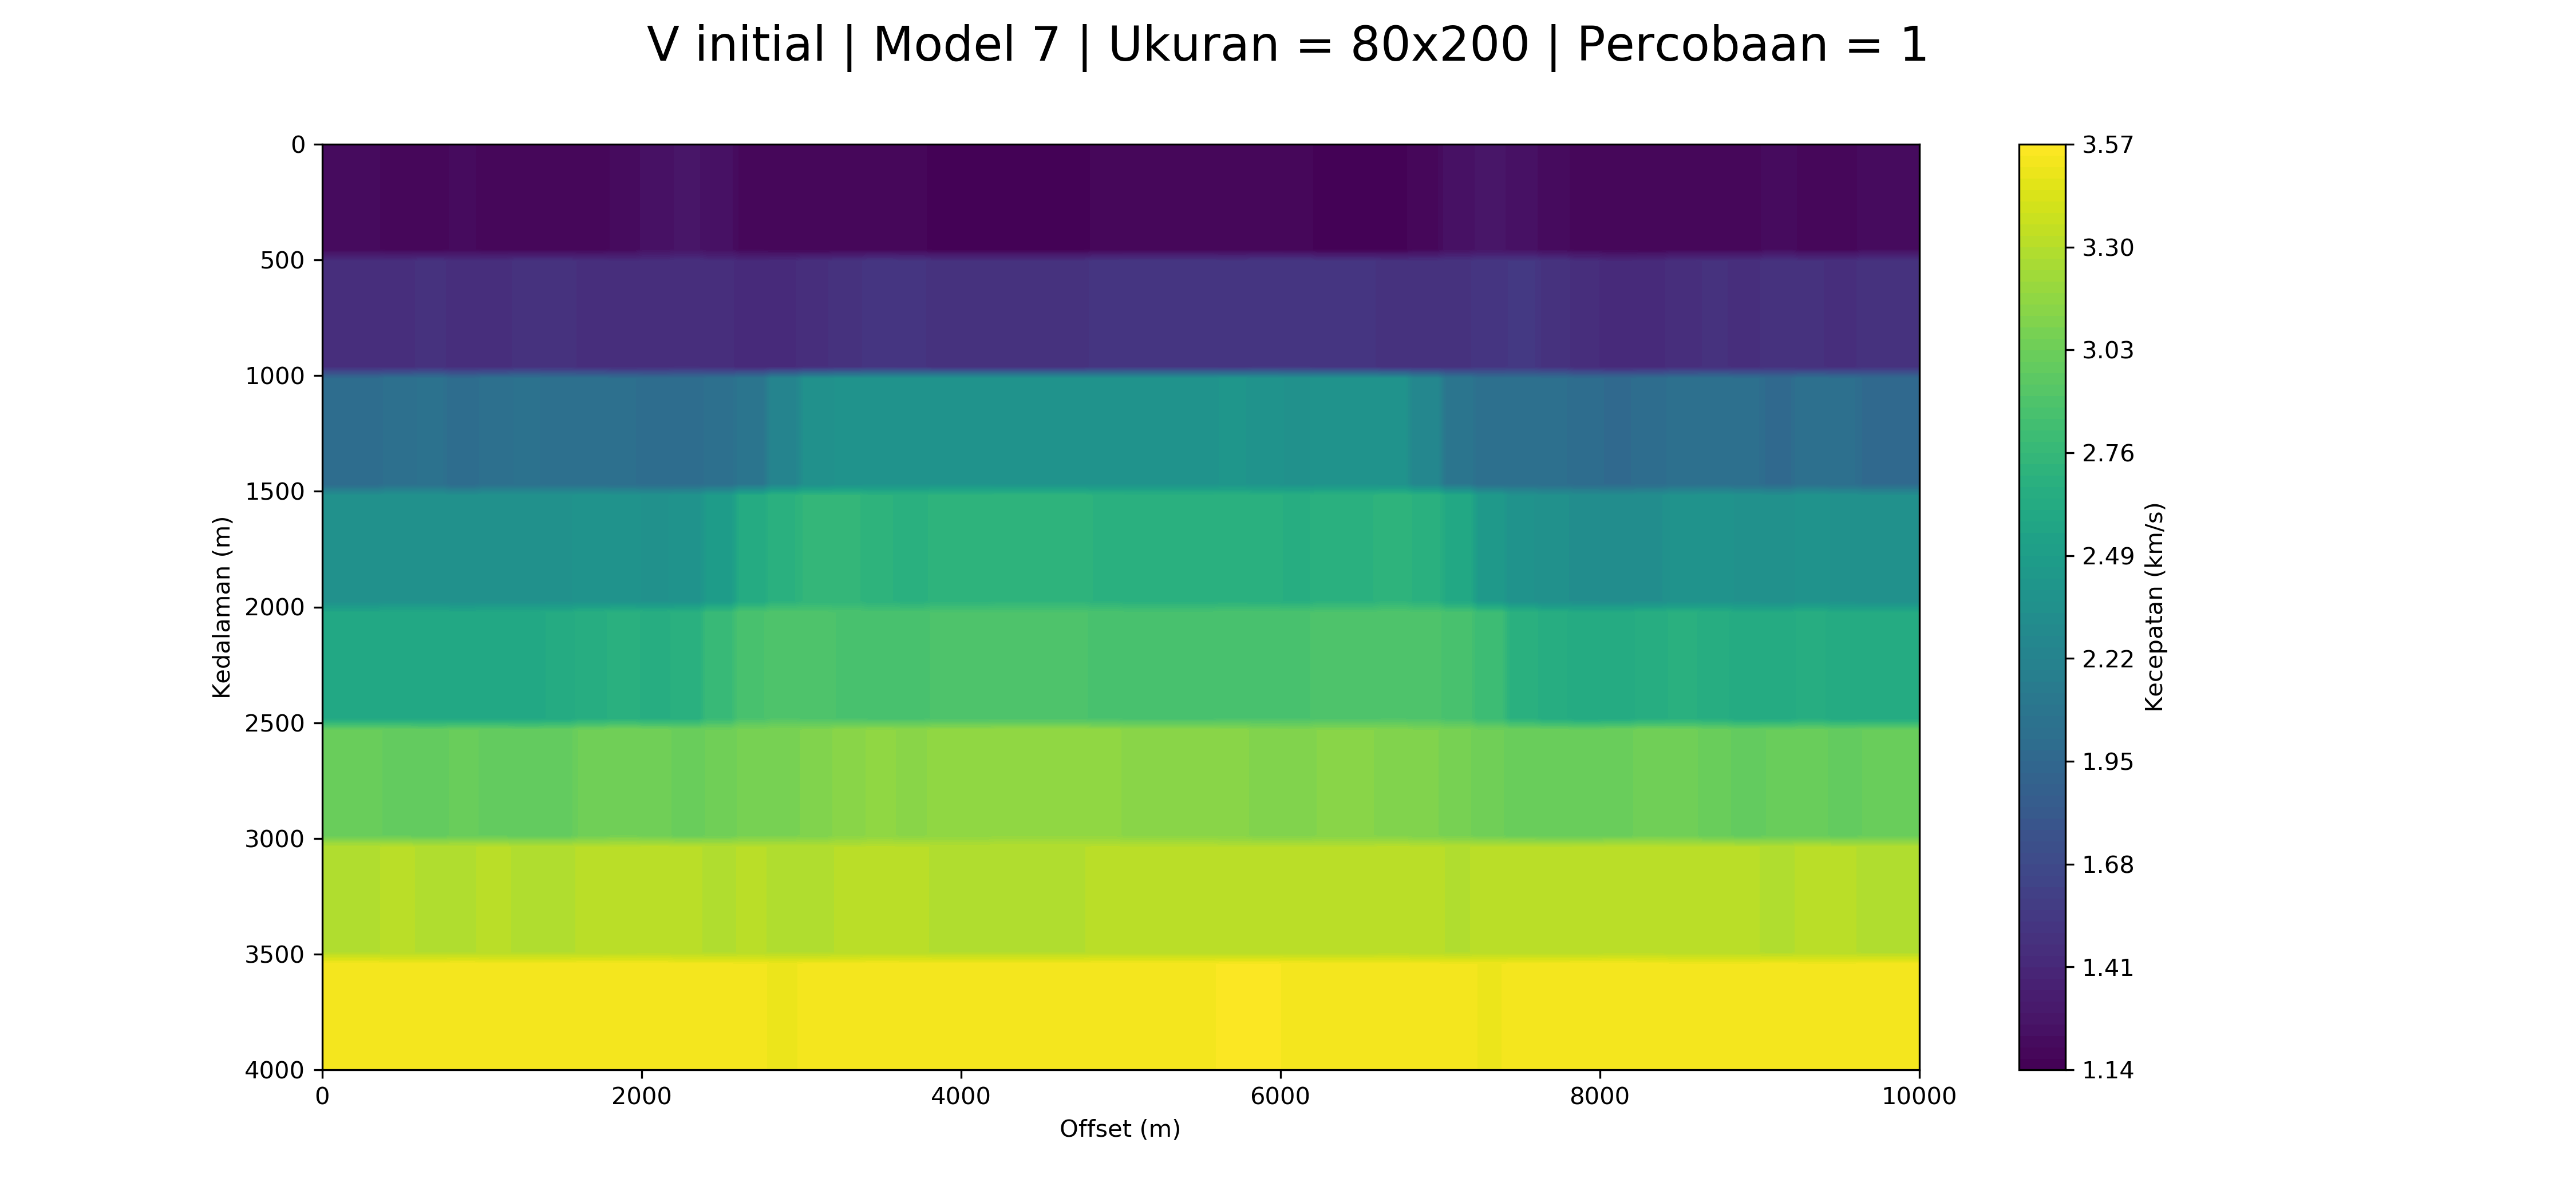

The data file committed next to this chart (first rows):
1.2031628847257303, 1.2031628847257303, 1.2031628847257303, 1.2031628847257303, 1.2031628847257303, 1.2031628847257303, 1.2031628847257303, 1.2031628847257303, 1.1875400927246966, 1.1875400927246966, 1.1875400927246966, 1.1875400927246966, 1.1874027341069202, 1.1874027341069202, 1.1874027341069202, 1.1874027341069202, 1.2031628847257303, 1.2031628847257303, 1.2031628847257303, 1.2031628847257303, 1.1875400927246966, 1.1875400927246966, 1.1875400927246966, 1.1875400927246966
1.203, 1.203, 1.203, 1.203, 1.203, 1.203, 1.203, 1.203, 1.188, 1.188, 1.188, 1.188, 1.187, 1.187, 1.187, 1.187, 1.203, 1.203, 1.203, 1.203, 1.188, 1.188, 1.188, 1.188
1.203, 1.203, 1.203, 1.203, 1.203, 1.203, 1.203, 1.203, 1.188, 1.188, 1.188, 1.188, 1.187, 1.187, 1.187, 1.187, 1.203, 1.203, 1.203, 1.203, 1.188, 1.188, 1.188, 1.188
1.203, 1.203, 1.203, 1.203, 1.203, 1.203, 1.203, 1.203, 1.188, 1.188, 1.188, 1.188, 1.187, 1.187, 1.187, 1.187, 1.203, 1.203, 1.203, 1.203, 1.188, 1.188, 1.188, 1.188
1.203, 1.203, 1.203, 1.203, 1.203, 1.203, 1.203, 1.203, 1.188, 1.188, 1.188, 1.188, 1.187, 1.187, 1.187, 1.187, 1.203, 1.203, 1.203, 1.203, 1.188, 1.188, 1.188, 1.188
1.203, 1.203, 1.203, 1.203, 1.203, 1.203, 1.203, 1.203, 1.188, 1.188, 1.188, 1.188, 1.187, 1.187, 1.187, 1.187, 1.203, 1.203, 1.203, 1.203, 1.188, 1.188, 1.188, 1.188
1.203, 1.203, 1.203, 1.203, 1.203, 1.203, 1.203, 1.203, 1.188, 1.188, 1.188, 1.188, 1.187, 1.187, 1.187, 1.187, 1.203, 1.203, 1.203, 1.203, 1.188, 1.188, 1.188, 1.188
1.203, 1.203, 1.203, 1.203, 1.203, 1.203, 1.203, 1.203, 1.188, 1.188, 1.188, 1.188, 1.187, 1.187, 1.187, 1.187, 1.203, 1.203, 1.203, 1.203, 1.188, 1.188, 1.188, 1.188
1.203, 1.203, 1.203, 1.203, 1.203, 1.203, 1.203, 1.203, 1.188, 1.188, 1.188, 1.188, 1.187, 1.187, 1.187, 1.187, 1.203, 1.203, 1.203, 1.203, 1.188, 1.188, 1.188, 1.188
1.203, 1.203, 1.203, 1.203, 1.203, 1.203, 1.203, 1.203, 1.188, 1.188, 1.188, 1.188, 1.187, 1.187, 1.187, 1.187, 1.203, 1.203, 1.203, 1.203, 1.188, 1.188, 1.188, 1.188
1.454, 1.454, 1.454, 1.454, 1.454, 1.454, 1.454, 1.454, 1.45, 1.45, 1.45, 1.45, 1.481, 1.481, 1.481, 1.481, 1.454, 1.454, 1.454, 1.454, 1.45, 1.45, 1.45, 1.45
1.454, 1.454, 1.454, 1.454, 1.454, 1.454, 1.454, 1.454, 1.45, 1.45, 1.45, 1.45, 1.481, 1.481, 1.481, 1.481, 1.454, 1.454, 1.454, 1.454, 1.45, 1.45, 1.45, 1.45
1.454, 1.454, 1.454, 1.454, 1.454, 1.454, 1.454, 1.454, 1.45, 1.45, 1.45, 1.45, 1.481, 1.481, 1.481, 1.481, 1.454, 1.454, 1.454, 1.454, 1.45, 1.45, 1.45, 1.45
1.454, 1.454, 1.454, 1.454, 1.454, 1.454, 1.454, 1.454, 1.45, 1.45, 1.45, 1.45, 1.481, 1.481, 1.481, 1.481, 1.454, 1.454, 1.454, 1.454, 1.45, 1.45, 1.45, 1.45
1.454, 1.454, 1.454, 1.454, 1.454, 1.454, 1.454, 1.454, 1.45, 1.45, 1.45, 1.45, 1.481, 1.481, 1.481, 1.481, 1.454, 1.454, 1.454, 1.454, 1.45, 1.45, 1.45, 1.45
1.454, 1.454, 1.454, 1.454, 1.454, 1.454, 1.454, 1.454, 1.45, 1.45, 1.45, 1.45, 1.481, 1.481, 1.481, 1.481, 1.454, 1.454, 1.454, 1.454, 1.45, 1.45, 1.45, 1.45
1.454, 1.454, 1.454, 1.454, 1.454, 1.454, 1.454, 1.454, 1.45, 1.45, 1.45, 1.45, 1.481, 1.481, 1.481, 1.481, 1.454, 1.454, 1.454, 1.454, 1.45, 1.45, 1.45, 1.45
1.454, 1.454, 1.454, 1.454, 1.454, 1.454, 1.454, 1.454, 1.45, 1.45, 1.45, 1.45, 1.481, 1.481, 1.481, 1.481, 1.454, 1.454, 1.454, 1.454, 1.45, 1.45, 1.45, 1.45
1.454, 1.454, 1.454, 1.454, 1.454, 1.454, 1.454, 1.454, 1.45, 1.45, 1.45, 1.45, 1.481, 1.481, 1.481, 1.481, 1.454, 1.454, 1.454, 1.454, 1.45, 1.45, 1.45, 1.45
1.454, 1.454, 1.454, 1.454, 1.454, 1.454, 1.454, 1.454, 1.45, 1.45, 1.45, 1.45, 1.481, 1.481, 1.481, 1.481, 1.454, 1.454, 1.454, 1.454, 1.45, 1.45, 1.45, 1.45
1.981, 1.981, 1.981, 1.981, 1.981, 1.981, 1.981, 1.981, 2.028, 2.028, 2.028, 2.028, 2.042, 2.042, 2.042, 2.042, 1.981, 1.981, 1.981, 1.981, 2.028, 2.028, 2.028, 2.028
1.981, 1.981, 1.981, 1.981, 1.981, 1.981, 1.981, 1.981, 2.028, 2.028, 2.028, 2.028, 2.042, 2.042, 2.042, 2.042, 1.981, 1.981, 1.981, 1.981, 2.028, 2.028, 2.028, 2.028
1.981, 1.981, 1.981, 1.981, 1.981, 1.981, 1.981, 1.981, 2.028, 2.028, 2.028, 2.028, 2.042, 2.042, 2.042, 2.042, 1.981, 1.981, 1.981, 1.981, 2.028, 2.028, 2.028, 2.028
1.981, 1.981, 1.981, 1.981, 1.981, 1.981, 1.981, 1.981, 2.028, 2.028, 2.028, 2.028, 2.042, 2.042, 2.042, 2.042, 1.981, 1.981, 1.981, 1.981, 2.028, 2.028, 2.028, 2.028
1.981, 1.981, 1.981, 1.981, 1.981, 1.981, 1.981, 1.981, 2.028, 2.028, 2.028, 2.028, 2.042, 2.042, 2.042, 2.042, 1.981, 1.981, 1.981, 1.981, 2.028, 2.028, 2.028, 2.028
1.981, 1.981, 1.981, 1.981, 1.981, 1.981, 1.981, 1.981, 2.028, 2.028, 2.028, 2.028, 2.042, 2.042, 2.042, 2.042, 1.981, 1.981, 1.981, 1.981, 2.028, 2.028, 2.028, 2.028
1.981, 1.981, 1.981, 1.981, 1.981, 1.981, 1.981, 1.981, 2.028, 2.028, 2.028, 2.028, 2.042, 2.042, 2.042, 2.042, 1.981, 1.981, 1.981, 1.981, 2.028, 2.028, 2.028, 2.028
1.981, 1.981, 1.981, 1.981, 1.981, 1.981, 1.981, 1.981, 2.028, 2.028, 2.028, 2.028, 2.042, 2.042, 2.042, 2.042, 1.981, 1.981, 1.981, 1.981, 2.028, 2.028, 2.028, 2.028
1.981, 1.981, 1.981, 1.981, 1.981, 1.981, 1.981, 1.981, 2.028, 2.028, 2.028, 2.028, 2.042, 2.042, 2.042, 2.042, 1.981, 1.981, 1.981, 1.981, 2.028, 2.028, 2.028, 2.028
1.981, 1.981, 1.981, 1.981, 1.981, 1.981, 1.981, 1.981, 2.028, 2.028, 2.028, 2.028, 2.042, 2.042, 2.042, 2.042, 1.981, 1.981, 1.981, 1.981, 2.028, 2.028, 2.028, 2.028
2.349, 2.349, 2.349, 2.349, 2.349, 2.349, 2.349, 2.349, 2.369, 2.369, 2.369, 2.369, 2.366, 2.366, 2.366, 2.366, 2.349, 2.349, 2.349, 2.349, 2.369, 2.369, 2.369, 2.369
2.349, 2.349, 2.349, 2.349, 2.349, 2.349, 2.349, 2.349, 2.369, 2.369, 2.369, 2.369, 2.366, 2.366, 2.366, 2.366, 2.349, 2.349, 2.349, 2.349, 2.369, 2.369, 2.369, 2.369
2.349, 2.349, 2.349, 2.349, 2.349, 2.349, 2.349, 2.349, 2.369, 2.369, 2.369, 2.369, 2.366, 2.366, 2.366, 2.366, 2.349, 2.349, 2.349, 2.349, 2.369, 2.369, 2.369, 2.369
2.349, 2.349, 2.349, 2.349, 2.349, 2.349, 2.349, 2.349, 2.369, 2.369, 2.369, 2.369, 2.366, 2.366, 2.366, 2.366, 2.349, 2.349, 2.349, 2.349, 2.369, 2.369, 2.369, 2.369
2.349, 2.349, 2.349, 2.349, 2.349, 2.349, 2.349, 2.349, 2.369, 2.369, 2.369, 2.369, 2.366, 2.366, 2.366, 2.366, 2.349, 2.349, 2.349, 2.349, 2.369, 2.369, 2.369, 2.369
2.349, 2.349, 2.349, 2.349, 2.349, 2.349, 2.349, 2.349, 2.369, 2.369, 2.369, 2.369, 2.366, 2.366, 2.366, 2.366, 2.349, 2.349, 2.349, 2.349, 2.369, 2.369, 2.369, 2.369
2.349, 2.349, 2.349, 2.349, 2.349, 2.349, 2.349, 2.349, 2.369, 2.369, 2.369, 2.369, 2.366, 2.366, 2.366, 2.366, 2.349, 2.349, 2.349, 2.349, 2.369, 2.369, 2.369, 2.369
2.349, 2.349, 2.349, 2.349, 2.349, 2.349, 2.349, 2.349, 2.369, 2.369, 2.369, 2.369, 2.366, 2.366, 2.366, 2.366, 2.349, 2.349, 2.349, 2.349, 2.369, 2.369, 2.369, 2.369
2.349, 2.349, 2.349, 2.349, 2.349, 2.349, 2.349, 2.349, 2.369, 2.369, 2.369, 2.369, 2.366, 2.366, 2.366, 2.366, 2.349, 2.349, 2.349, 2.349, 2.369, 2.369, 2.369, 2.369
2.349, 2.349, 2.349, 2.349, 2.349, 2.349, 2.349, 2.349, 2.369, 2.369, 2.369, 2.369, 2.366, 2.366, 2.366, 2.366, 2.349, 2.349, 2.349, 2.349, 2.369, 2.369, 2.369, 2.369
2.593, 2.593, 2.593, 2.593, 2.593, 2.593, 2.593, 2.593, 2.597, 2.597, 2.597, 2.597, 2.597, 2.597, 2.597, 2.597, 2.593, 2.593, 2.593, 2.593, 2.597, 2.597, 2.597, 2.597
2.593, 2.593, 2.593, 2.593, 2.593, 2.593, 2.593, 2.593, 2.597, 2.597, 2.597, 2.597, 2.597, 2.597, 2.597, 2.597, 2.593, 2.593, 2.593, 2.593, 2.597, 2.597, 2.597, 2.597
2.593, 2.593, 2.593, 2.593, 2.593, 2.593, 2.593, 2.593, 2.597, 2.597, 2.597, 2.597, 2.597, 2.597, 2.597, 2.597, 2.593, 2.593, 2.593, 2.593, 2.597, 2.597, 2.597, 2.597
2.593, 2.593, 2.593, 2.593, 2.593, 2.593, 2.593, 2.593, 2.597, 2.597, 2.597, 2.597, 2.597, 2.597, 2.597, 2.597, 2.593, 2.593, 2.593, 2.593, 2.597, 2.597, 2.597, 2.597
2.593, 2.593, 2.593, 2.593, 2.593, 2.593, 2.593, 2.593, 2.597, 2.597, 2.597, 2.597, 2.597, 2.597, 2.597, 2.597, 2.593, 2.593, 2.593, 2.593, 2.597, 2.597, 2.597, 2.597
2.593, 2.593, 2.593, 2.593, 2.593, 2.593, 2.593, 2.593, 2.597, 2.597, 2.597, 2.597, 2.597, 2.597, 2.597, 2.597, 2.593, 2.593, 2.593, 2.593, 2.597, 2.597, 2.597, 2.597
2.593, 2.593, 2.593, 2.593, 2.593, 2.593, 2.593, 2.593, 2.597, 2.597, 2.597, 2.597, 2.597, 2.597, 2.597, 2.597, 2.593, 2.593, 2.593, 2.593, 2.597, 2.597, 2.597, 2.597
2.593, 2.593, 2.593, 2.593, 2.593, 2.593, 2.593, 2.593, 2.597, 2.597, 2.597, 2.597, 2.597, 2.597, 2.597, 2.597, 2.593, 2.593, 2.593, 2.593, 2.597, 2.597, 2.597, 2.597
2.593, 2.593, 2.593, 2.593, 2.593, 2.593, 2.593, 2.593, 2.597, 2.597, 2.597, 2.597, 2.597, 2.597, 2.597, 2.597, 2.593, 2.593, 2.593, 2.593, 2.597, 2.597, 2.597, 2.597
2.593, 2.593, 2.593, 2.593, 2.593, 2.593, 2.593, 2.593, 2.597, 2.597, 2.597, 2.597, 2.597, 2.597, 2.597, 2.597, 2.593, 2.593, 2.593, 2.593, 2.597, 2.597, 2.597, 2.597
3.004, 3.004, 3.004, 3.004, 3.004, 3.004, 3.004, 3.004, 2.995, 2.995, 2.995, 2.995, 2.981, 2.981, 2.981, 2.981, 3.004, 3.004, 3.004, 3.004, 2.995, 2.995, 2.995, 2.995
3.004, 3.004, 3.004, 3.004, 3.004, 3.004, 3.004, 3.004, 2.995, 2.995, 2.995, 2.995, 2.981, 2.981, 2.981, 2.981, 3.004, 3.004, 3.004, 3.004, 2.995, 2.995, 2.995, 2.995
3.004, 3.004, 3.004, 3.004, 3.004, 3.004, 3.004, 3.004, 2.995, 2.995, 2.995, 2.995, 2.981, 2.981, 2.981, 2.981, 3.004, 3.004, 3.004, 3.004, 2.995, 2.995, 2.995, 2.995
3.004, 3.004, 3.004, 3.004, 3.004, 3.004, 3.004, 3.004, 2.995, 2.995, 2.995, 2.995, 2.981, 2.981, 2.981, 2.981, 3.004, 3.004, 3.004, 3.004, 2.995, 2.995, 2.995, 2.995
3.004, 3.004, 3.004, 3.004, 3.004, 3.004, 3.004, 3.004, 2.995, 2.995, 2.995, 2.995, 2.981, 2.981, 2.981, 2.981, 3.004, 3.004, 3.004, 3.004, 2.995, 2.995, 2.995, 2.995
3.004, 3.004, 3.004, 3.004, 3.004, 3.004, 3.004, 3.004, 2.995, 2.995, 2.995, 2.995, 2.981, 2.981, 2.981, 2.981, 3.004, 3.004, 3.004, 3.004, 2.995, 2.995, 2.995, 2.995
3.004, 3.004, 3.004, 3.004, 3.004, 3.004, 3.004, 3.004, 2.995, 2.995, 2.995, 2.995, 2.981, 2.981, 2.981, 2.981, 3.004, 3.004, 3.004, 3.004, 2.995, 2.995, 2.995, 2.995
3.004, 3.004, 3.004, 3.004, 3.004, 3.004, 3.004, 3.004, 2.995, 2.995, 2.995, 2.995, 2.981, 2.981, 2.981, 2.981, 3.004, 3.004, 3.004, 3.004, 2.995, 2.995, 2.995, 2.995
3.004, 3.004, 3.004, 3.004, 3.004, 3.004, 3.004, 3.004, 2.995, 2.995, 2.995, 2.995, 2.981, 2.981, 2.981, 2.981, 3.004, 3.004, 3.004, 3.004, 2.995, 2.995, 2.995, 2.995
3.004, 3.004, 3.004, 3.004, 3.004, 3.004, 3.004, 3.004, 2.995, 2.995, 2.995, 2.995, 2.981, 2.981, 2.981, 2.981, 3.004, 3.004, 3.004, 3.004, 2.995, 2.995, 2.995, 2.995
3.298, 3.298, 3.298, 3.298, 3.298, 3.298, 3.298, 3.298, 3.305, 3.305, 3.305, 3.305, 3.296, 3.296, 3.296, 3.296, 3.298, 3.298, 3.298, 3.298, 3.305, 3.305, 3.305, 3.305
... 19 more rows
